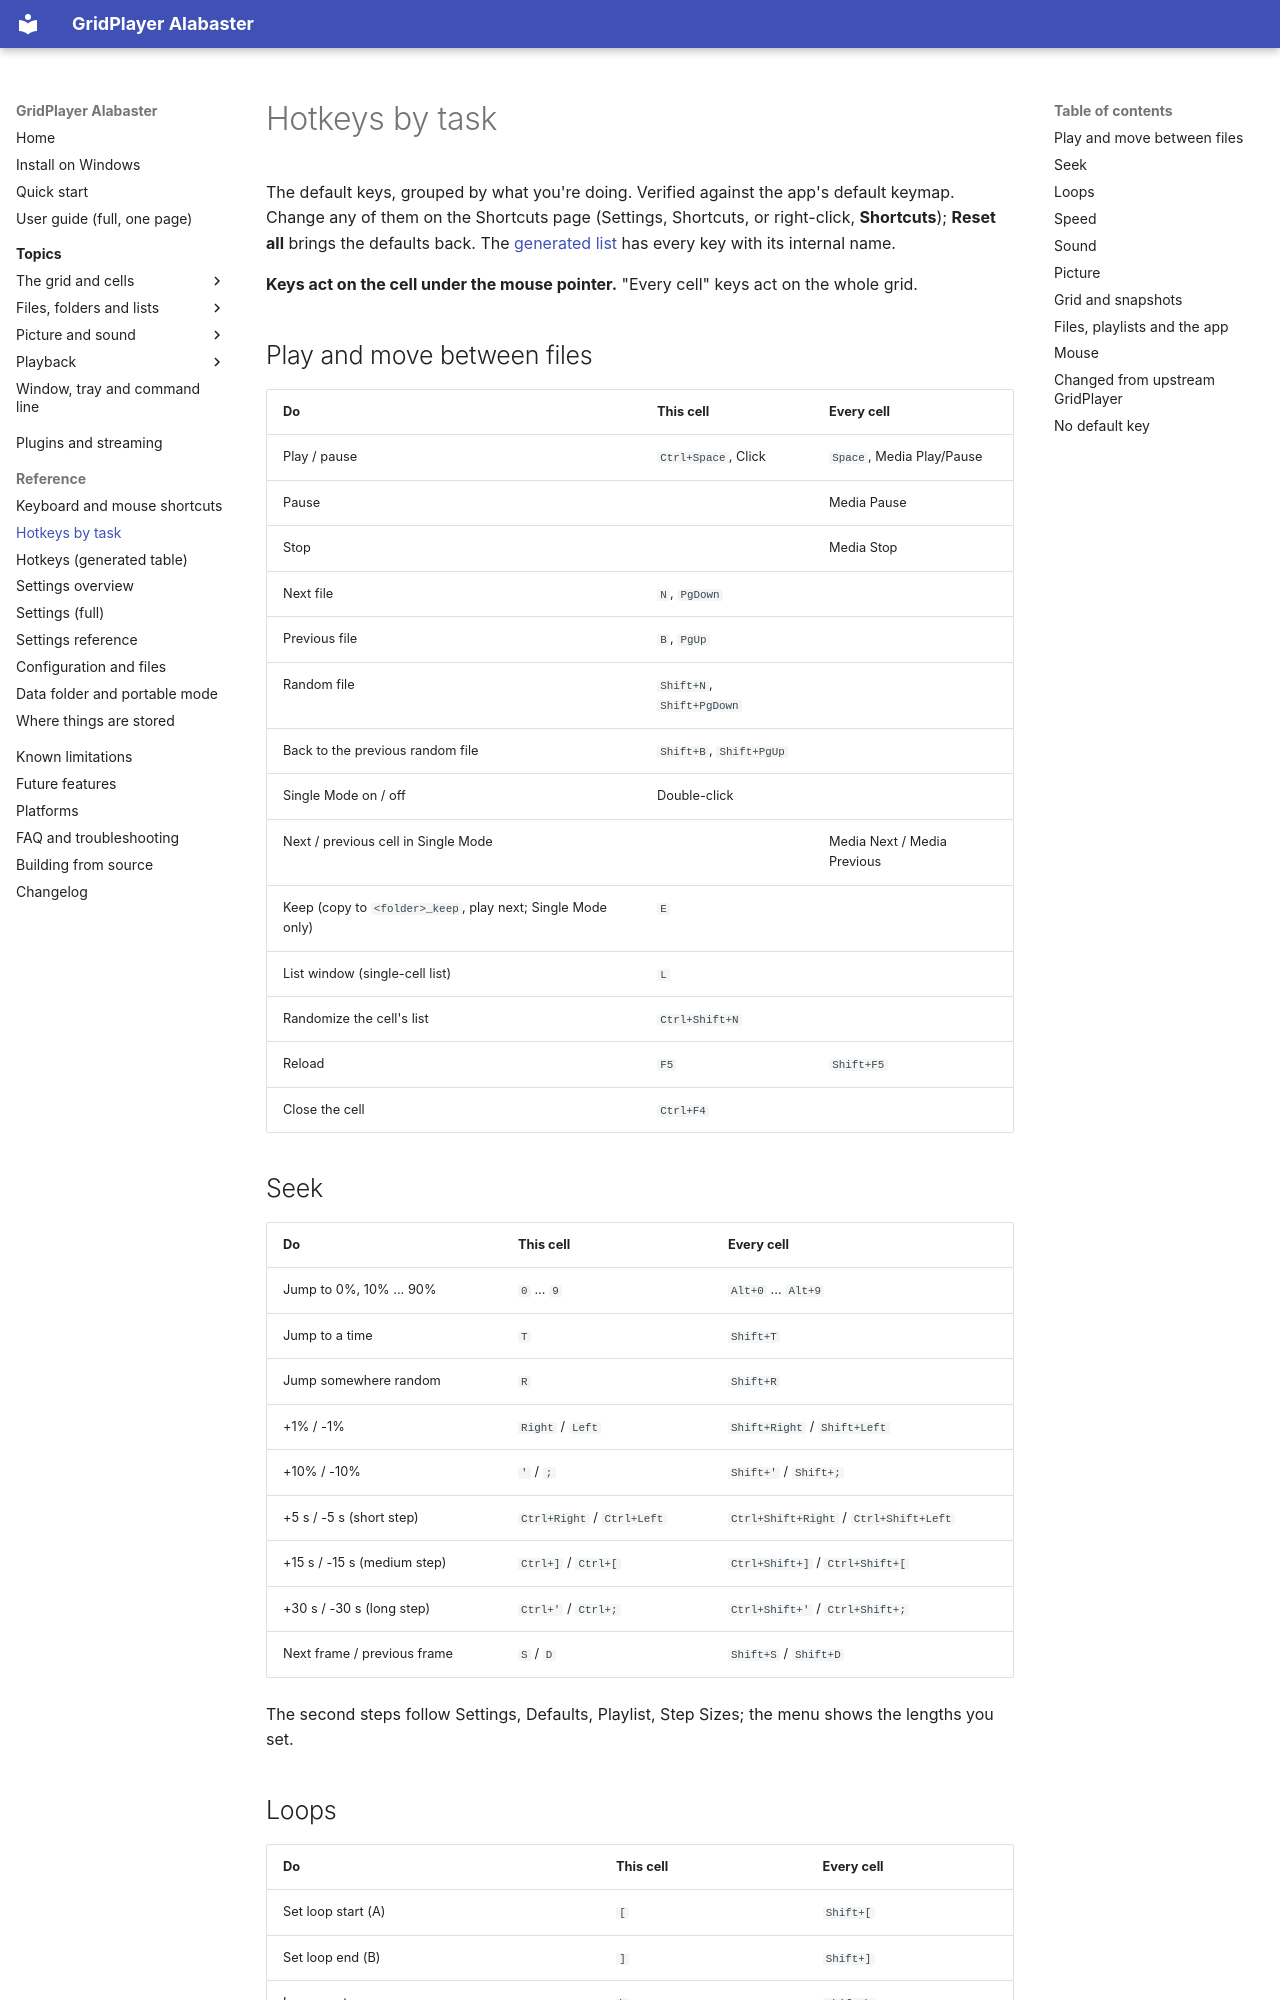

repository: XDevMatt/alabaster-gridplayer · page: reference/hotkeys-by-task/index.html · generator: mkdocs

# Hotkeys by task

The default keys, grouped by what you're doing. Verified against the app's
default keymap. Change any of them on the Shortcuts page (Settings,
Shortcuts, or right-click, **Shortcuts**); **Reset all** brings the
defaults back. The [generated list](hotkeys.md) has every key with its
internal name.

**Keys act on the cell under the mouse pointer.** "Every cell" keys act on
the whole grid.

## Play and move between files

| Do | This cell | Every cell |
| --- | --- | --- |
| Play / pause | `Ctrl+Space`, Click | `Space`, Media Play/Pause |
| Pause | | Media Pause |
| Stop | | Media Stop |
| Next file | `N`, `PgDown` | |
| Previous file | `B`, `PgUp` | |
| Random file | `Shift+N`, `Shift+PgDown` | |
| Back to the previous random file | `Shift+B`, `Shift+PgUp` | |
| Single Mode on / off | Double-click | |
| Next / previous cell in Single Mode | | Media Next / Media Previous |
| Keep (copy to `<folder>_keep`, play next; Single Mode only) | `E` | |
| List window (single-cell list) | `L` | |
| Randomize the cell's list | `Ctrl+Shift+N` | |
| Reload | `F5` | `Shift+F5` |
| Close the cell | `Ctrl+F4` | |

## Seek

| Do | This cell | Every cell |
| --- | --- | --- |
| Jump to 0%, 10% ... 90% | `0` ... `9` | `Alt+0` ... `Alt+9` |
| Jump to a time | `T` | `Shift+T` |
| Jump somewhere random | `R` | `Shift+R` |
| +1% / -1% | `Right` / `Left` | `Shift+Right` / `Shift+Left` |
| +10% / -10% | `'` / `;` | `Shift+'` / `Shift+;` |
| +5 s / -5 s (short step) | `Ctrl+Right` / `Ctrl+Left` | `Ctrl+Shift+Right` / `Ctrl+Shift+Left` |
| +15 s / -15 s (medium step) | `Ctrl+]` / `Ctrl+[` | `Ctrl+Shift+]` / `Ctrl+Shift+[` |
| +30 s / -30 s (long step) | `Ctrl+'` / `Ctrl+;` | `Ctrl+Shift+'` / `Ctrl+Shift+;` |
| Next frame / previous frame | `S` / `D` | `Shift+S` / `Shift+D` |

The second steps follow Settings, Defaults, Playlist, Step Sizes; the menu
shows the lengths you set.
